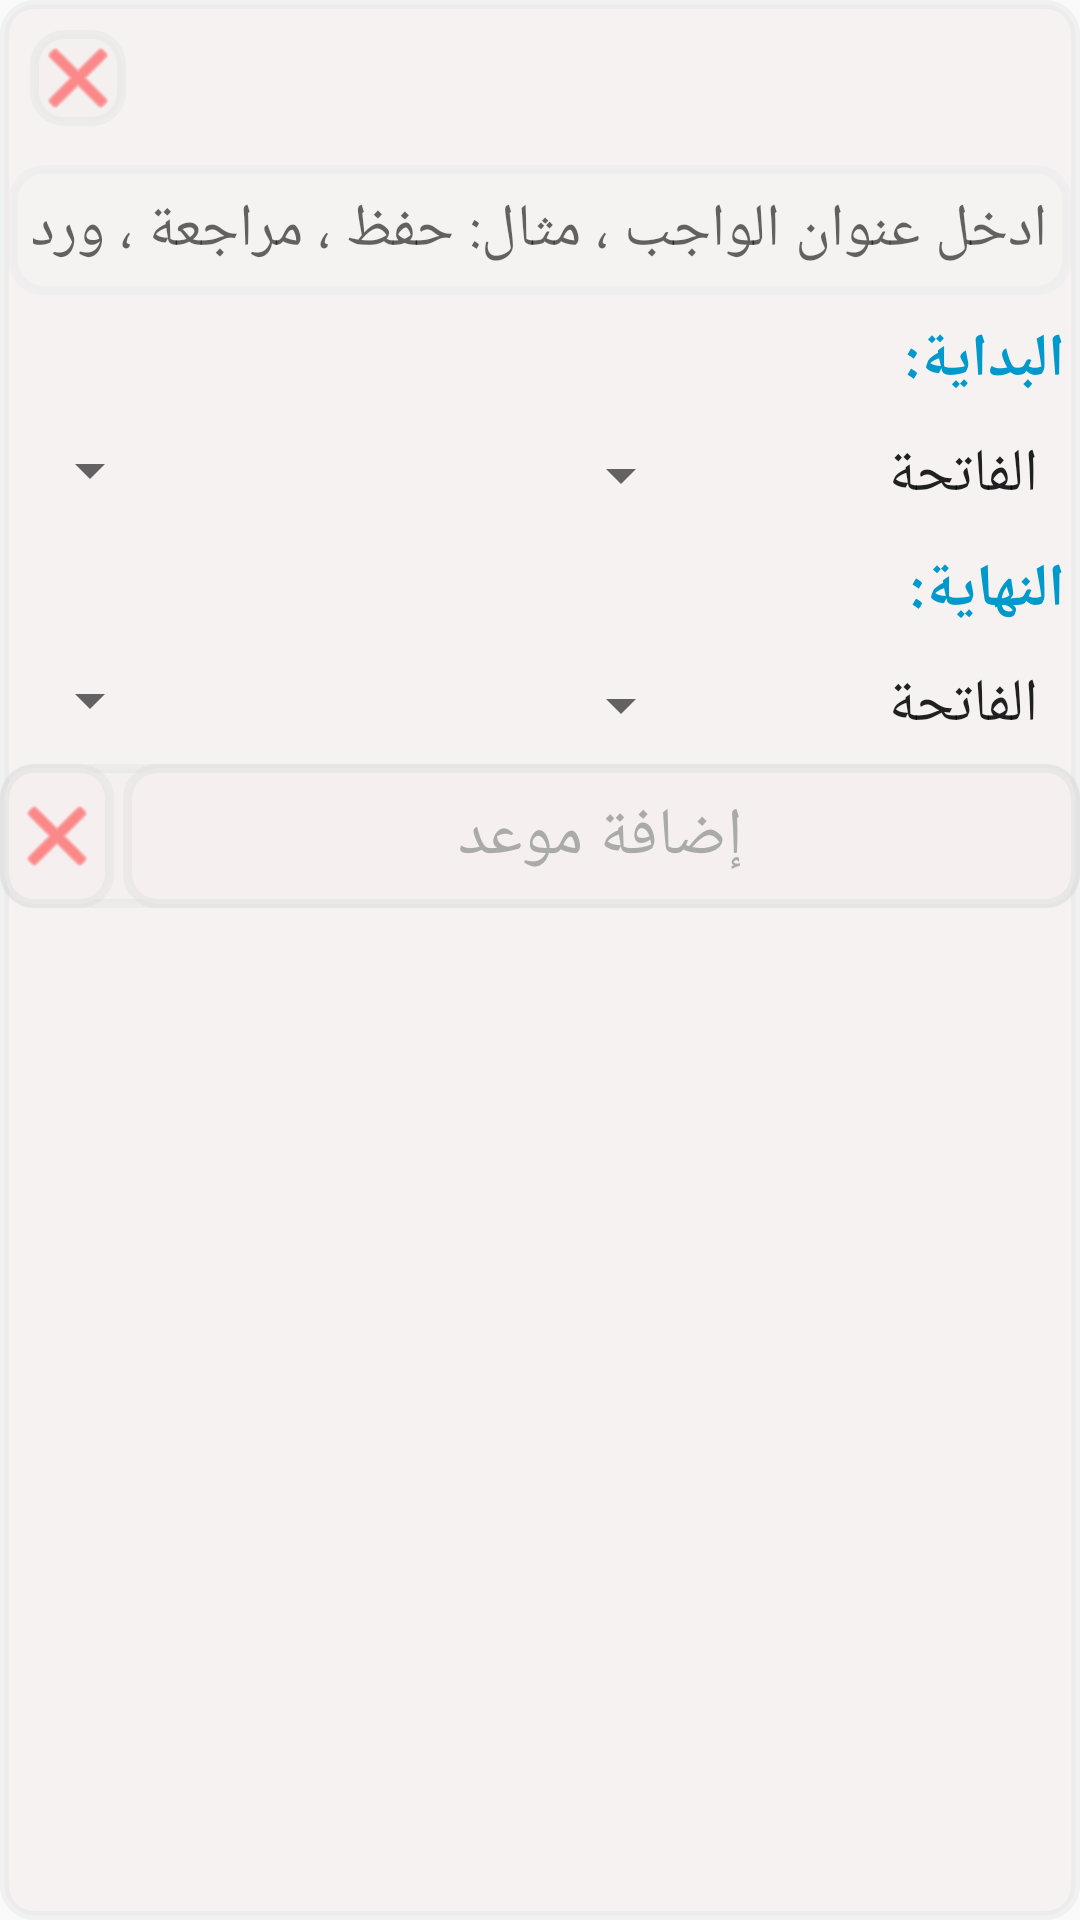

Android layout source for this screen:
<!-- AndroidManifest.xml: application theme AppTheme -->
<!-- res/layout/template_halaqa_homework.xml -->
<?xml version="1.0" encoding="utf-8"?>

<LinearLayout android:layout_margin="4dp"
    android:background="@drawable/gray_bg_10radius"
    xmlns:android="http://schemas.android.com/apk/res/android"
    xmlns:tools="http://schemas.android.com/tools"
    android:layout_width="match_parent"
    android:layout_height="wrap_content"
    android:layoutDirection="rtl"
    android:orientation="vertical">

    <ImageButton
        android:layout_margin="10dp"
        android:src="@android:drawable/ic_menu_close_clear_cancel"
        android:tint="@android:color/holo_red_light"
        android:background="@drawable/gray_bg_10radius"
        android:id="@+id/delete_hw"
        android:layout_width="wrap_content"
        android:layout_height="wrap_content"
        android:layout_gravity="end"
        android:contentDescription="@string/delete" />

    <EditText
        android:padding="8dp"
        android:background="@drawable/bg1_light"
        android:id="@+id/hw_title"
        android:layout_width="match_parent"
        android:layout_height="wrap_content"
        android:layout_margin="3dp"
        android:autofillHints="حفظ,مراجعة,ورد"
        android:ems="10"
        android:hint="@string/hw_title"
        android:inputType="textPersonName"
        android:textAlignment="viewStart"
        tools:ignore="LabelFor" />

    <TextView
        android:textStyle="bold"
        android:textSize="20sp"
        android:layout_width="wrap_content"
        android:layout_height="wrap_content"
        android:layout_margin="5dp"
        android:textColor="@android:color/holo_blue_dark"
        android:text="@string/hw_start" />

    <LinearLayout
        android:layout_width="match_parent"
        android:layout_height="wrap_content"
        android:layout_margin="3dp"
        android:orientation="horizontal">

        <Spinner
            android:id="@+id/sura_start_spinner"
            android:layout_width="match_parent"
            android:layout_height="wrap_content"
            android:layout_margin="3dp"
            android:layout_weight="1"
            android:entries="@array/sura_names"
            android:spinnerMode="dialog"
            />

        <Spinner
            android:id="@+id/ayah_start_spinner"
            android:layout_width="match_parent"
            android:layout_height="wrap_content"
            android:layout_margin="3dp"
            android:layout_weight="1" />


    </LinearLayout>

    <TextView
        android:textStyle="bold"
        android:textSize="20sp"
        android:layout_width="wrap_content"
        android:layout_height="wrap_content"
        android:layout_margin="5dp"
        android:textColor="@android:color/holo_blue_dark"
        android:text="@string/hw_end" />

    <LinearLayout
        android:layout_width="match_parent"
        android:layout_height="wrap_content"
        android:layout_margin="3dp"
        android:orientation="horizontal">

        <Spinner
            android:layout_weight="1"
            android:id="@+id/sura_end_spinner"
            android:layout_width="match_parent"
            android:layout_height="wrap_content"
            android:layout_margin="3dp"
            android:entries="@array/sura_names"
            android:spinnerMode="dialog" />

        <Spinner
            android:layout_weight="1"
            android:id="@+id/ayah_end_spinner"
            android:layout_width="match_parent"
            android:layout_height="wrap_content"
            android:layout_margin="3dp" />

    </LinearLayout>

    <LinearLayout
        android:background="@drawable/gray_bg_10radius"
        android:layout_width="match_parent"
        android:layout_height="wrap_content"
        android:orientation="horizontal">

    <LinearLayout
        android:background="@drawable/gray_bg_10radius"
        android:layout_width="match_parent"
        android:layout_height="wrap_content"
        android:layout_weight="1"
        android:orientation="vertical">

        <TextView
            android:visibility="gone"
            android:textSize="22sp"
            android:id="@+id/deadline_date_view"
            android:layout_width="match_parent"
            android:layout_height="wrap_content"
            android:gravity="center_horizontal|center_vertical"
            android:text="@string/date_not_set" />

        <LinearLayout
            android:layout_width="match_parent"
            android:layout_height="wrap_content"
            android:orientation="horizontal">

            <Button
                android:visibility="gone"
                android:textSize="22sp"
                android:id="@+id/nextHalaqa"
                android:layout_width="wrap_content"
                android:layout_height="wrap_content"
                android:layout_weight="1"
                android:background="@android:color/transparent"
                android:text="@string/next_halaqa"
                android:textColor="@android:color/darker_gray" />

            <Button
                android:id="@+id/add_deadline"
                android:layout_width="wrap_content"
                android:layout_height="wrap_content"
                android:layout_weight="1"
                android:background="@android:color/transparent"
                android:text="@string/add_deadline_btn"
                android:textColor="@android:color/darker_gray"
                android:textSize="22sp" />

        </LinearLayout>

    </LinearLayout>

    <ImageButton
        android:padding="3dp"
        android:layout_marginStart="3dp"
        android:background="@drawable/gray_bg_10radius"
        android:tint="@android:color/holo_red_light"
        android:id="@+id/date_delete"
        android:layout_width="wrap_content"
        android:layout_height="match_parent"
        android:layout_gravity="center"
        android:layout_weight="0"
        android:src="@android:drawable/ic_menu_close_clear_cancel"
        android:contentDescription="@string/delete_date"
        android:textColor="@android:color/holo_red_light"
        android:textSize="14sp" />

</LinearLayout>

</LinearLayout>
<!-- resources referenced by this layout -->
<resources>
  <!-- drawable bg1_light (drawable-xxhdpi) -->
  <?xml version="1.0" encoding="utf-8"?>
  
  <shape xmlns:android="http://schemas.android.com/apk/res/android">
      <solid android:color="#32EDEFEF"/>
      <stroke android:width="3dp" android:color="#32D5D8D9" />
      <corners android:radius="10dp"/>
      <padding android:left="0dp" android:top="0dp" android:right="0dp" android:bottom="0dp" />
  </shape>
  <!-- drawable gray_bg_10radius (drawable) -->
  <?xml version="1.0" encoding="utf-8"?>
  
  <shape xmlns:android="http://schemas.android.com/apk/res/android">
      <solid android:color="#B2F5F0F0"/>
      <stroke android:width="3dp" android:color="#32C5CBCC" />
      <corners android:radius="10dp"/>
      <padding android:left="0dp" android:top="0dp" android:right="0dp" android:bottom="0dp" />
  </shape>
  <string name="add_deadline_btn">إضافة موعد</string>
  <string name="date_not_set">لم يتم تحديد الموعد</string>
  <string name="delete">حذف</string>
  <string name="delete_date">إزالة الموعد</string>
  <string name="hw_end">النهاية:</string>
  <string name="hw_start">البداية:</string>
  <string name="hw_title">ادخل عنوان الواجب ، مثال: حفظ ، مراجعة ، ورد</string>
  <string name="next_halaqa">+الحلقة التالية</string>
  <style name="AppTheme" parent="Theme.AppCompat.Light.NoActionBar">
          <item name="buttonStyle">@style/Widget.AppCompat.Button.Colored</item>
          <item name="colorAccent">@android:color/holo_blue_light</item>
          <item name="colorPrimary">@android:color/holo_green_light</item>
          <item name="titleTextColor">@android:color/black</item>
          <item name="android:textSize">20sp</item>
      </style>
</resources>
